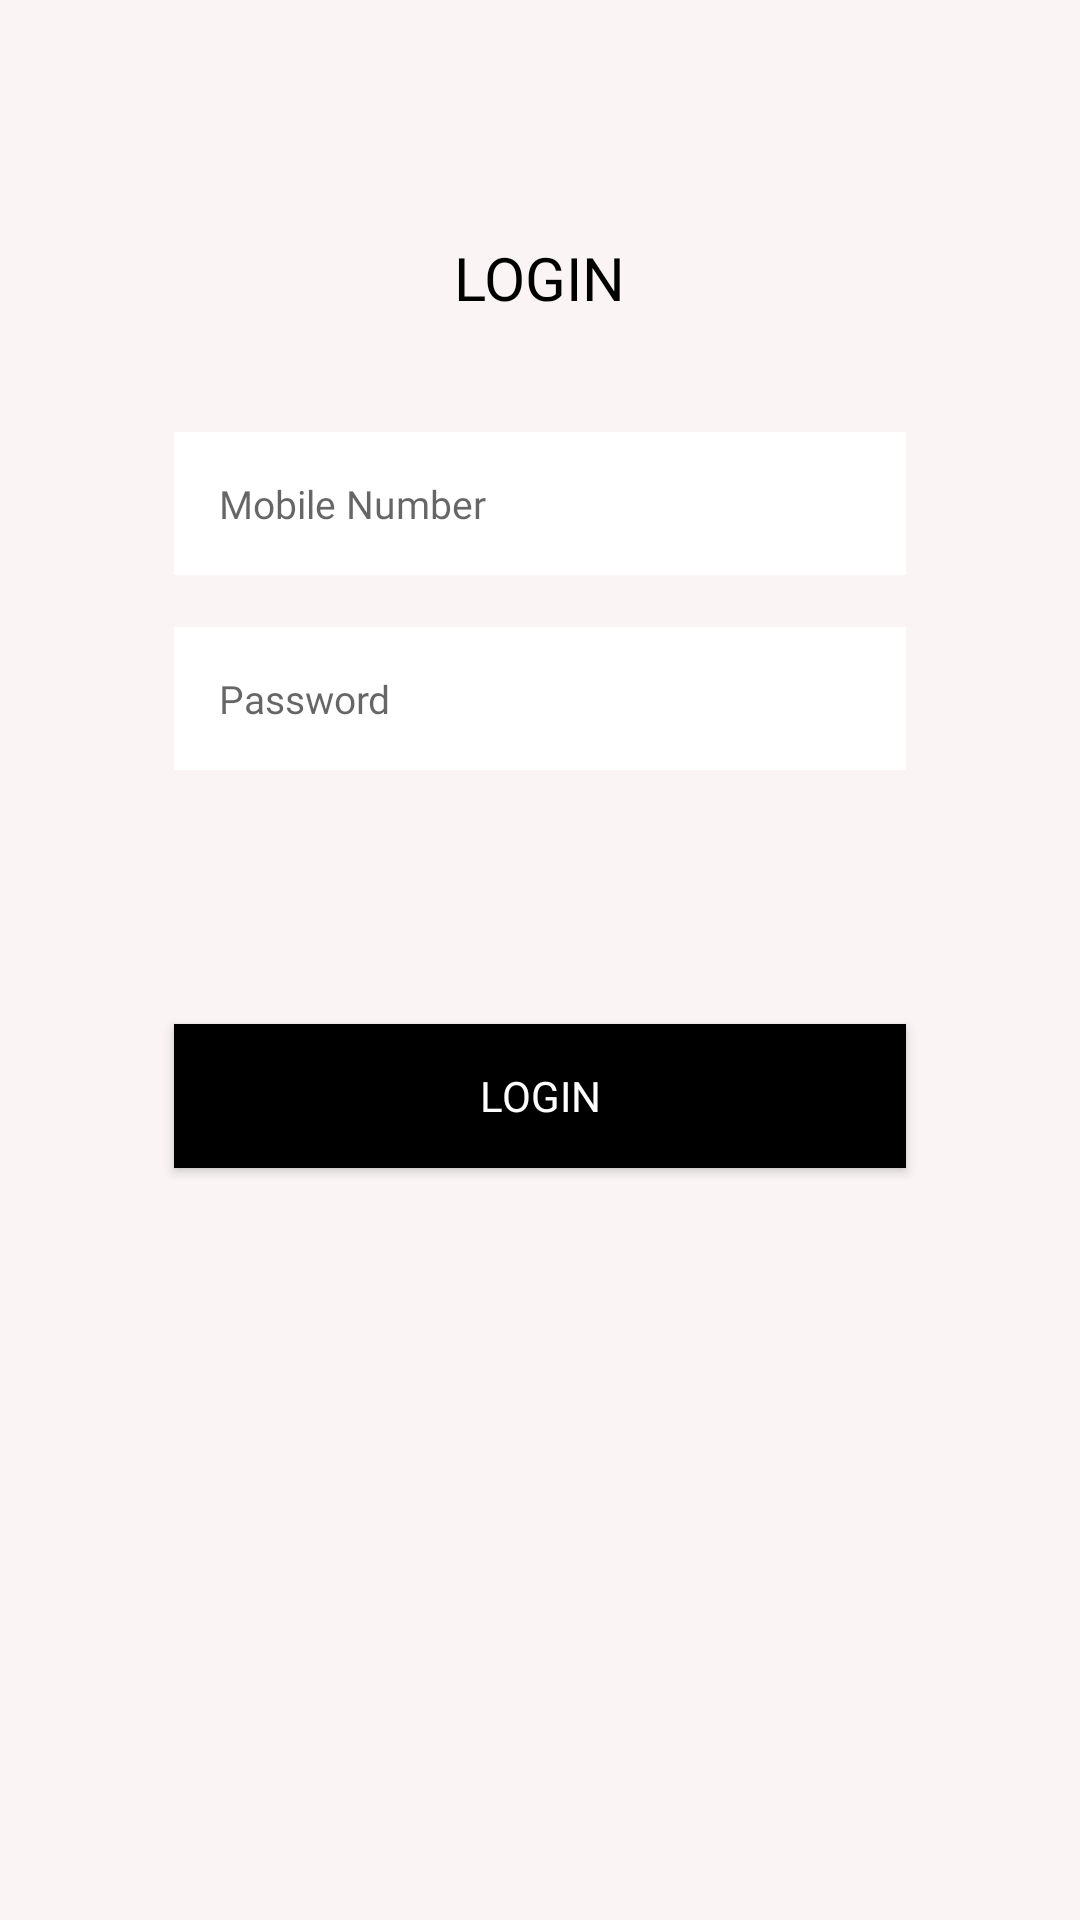

Write the Android layout XML for this screen, with the resource values it uses.
<!-- AndroidManifest.xml: application theme Theme.Amazon -->
<!-- res/layout/activity_login.xml -->
<?xml version="1.0" encoding="utf-8"?>
<androidx.constraintlayout.widget.ConstraintLayout
    xmlns:android="http://schemas.android.com/apk/res/android"
    xmlns:app="http://schemas.android.com/apk/res-auto"
    xmlns:tools="http://schemas.android.com/tools"
    android:layout_width="match_parent"
    android:layout_height="match_parent"
    android:background="#FAF4F4"
    tools:context=".Activity.LoginActivity">

    <TextView
        android:id="@+id/topic"
        android:layout_width="wrap_content"
        android:layout_height="wrap_content"
        android:backgroundTint="@color/white"
        android:fontFamily="@font/viga"
        android:text="@string/login"
        android:textColor="@color/black"
        android:textSize="20sp"
        app:layout_constraintBottom_toBottomOf="parent"
        app:layout_constraintEnd_toEndOf="parent"
        app:layout_constraintHorizontal_bias="0.5"
        app:layout_constraintStart_toStartOf="parent"
        app:layout_constraintTop_toTopOf="parent"
        app:layout_constraintVertical_bias="0.129" />

    <EditText
        android:id="@+id/mobile"
        android:layout_width="match_parent"
        android:layout_height="wrap_content"
        android:layout_marginStart="58dp"
        android:layout_marginEnd="58dp"
        android:inputType="phone"
        android:maxLength="10"
        android:padding="15dp"
        android:textSize="13sp"
        android:backgroundTint="@color/white"
        android:fontFamily="@font/chivo"
        android:hint="Mobile Number"
        android:background="@drawable/edit_text"
        app:layout_constraintBottom_toBottomOf="parent"
        app:layout_constraintStart_toStartOf="parent"
        app:layout_constraintTop_toBottomOf="@+id/topic"
        app:layout_constraintVertical_bias="0.078"
        app:layout_constraintHorizontal_bias="0.5"/>

    <EditText
        android:id="@+id/password"
        android:layout_width="match_parent"
        android:layout_height="wrap_content"
        android:layout_marginStart="58dp"
        android:layout_marginEnd="58dp"
        android:background="@drawable/edit_text"
        android:backgroundTint="@color/white"
        android:fontFamily="@font/chivo"
        android:hint="Password "
        android:inputType="textPassword"
        android:padding="15dp"
        android:textSize="13sp"
        app:layout_constraintHorizontal_bias="0.5"
        app:layout_constraintBottom_toBottomOf="parent"
        app:layout_constraintStart_toStartOf="parent"
        app:layout_constraintTop_toBottomOf="@+id/topic"
        app:layout_constraintVertical_bias="0.212" />

    <Button
        android:id="@+id/buttonCheck"
        android:layout_width="match_parent"
        android:layout_height="wrap_content"
        android:layout_marginStart="58dp"
        android:layout_marginEnd="58dp"
        android:background="@drawable/custo_button"
        android:backgroundTint="@color/black"
        android:fontFamily="@font/viga"
        android:text="Login"
        android:textColor="@color/white"
        app:layout_constraintBottom_toBottomOf="parent"
        app:layout_constraintEnd_toEndOf="parent"
        app:layout_constraintHorizontal_bias="1.0"
        app:layout_constraintStart_toStartOf="parent"
        app:layout_constraintTop_toBottomOf="@+id/password"
        app:layout_constraintVertical_bias="0.252" />

</androidx.constraintlayout.widget.ConstraintLayout>
<!-- resources referenced by this layout -->
<resources>
  <color name="black">#FF000000</color>
  <color name="white">#FFFFFFFF</color>
  <!-- drawable custo_button (drawable) -->
  <?xml version="1.0" encoding="utf-8"?>
  <shape xmlns:android="http://schemas.android.com/apk/res/android"
      android:shape="rectangle">
  
      <solid android:color="#FF000000"/>
      <corners android:radius="0dp"/>
  
  
  
  </shape>
  <!-- drawable edit_text (drawable) -->
  <?xml version="1.0" encoding="utf-8"?>
  <shape xmlns:android="http://schemas.android.com/apk/res/android"
      android:shape="rectangle">
  
      <stroke
          android:width="0.5dp"
          android:color="#E3E4E4"/>
      <corners
          android:radius="0dp"/>
  
  
  </shape>
  <string name="login">LOGIN</string>
  <style name="Theme.Amazon" parent="Theme.AppCompat.DayNight.NoActionBar">
          
          <item name="colorPrimary">@color/purple_500</item>
          <item name="colorPrimaryVariant">@color/purple_700</item>
          <item name="colorOnPrimary">@color/white</item>
          
          <item name="colorSecondary">@color/teal_200</item>
          <item name="colorSecondaryVariant">@color/teal_700</item>
          <item name="colorOnSecondary">@color/black</item>
          
          <item name="android:statusBarColor" tools:targetApi="l">?attr/colorPrimaryVariant</item>
          
      </style>
  <color name="purple_500">#FF6200EE</color>
  <color name="purple_700">#FF3700B3</color>
  <color name="teal_200">#FF03DAC5</color>
  <color name="teal_700">#FF018786</color>
</resources>
